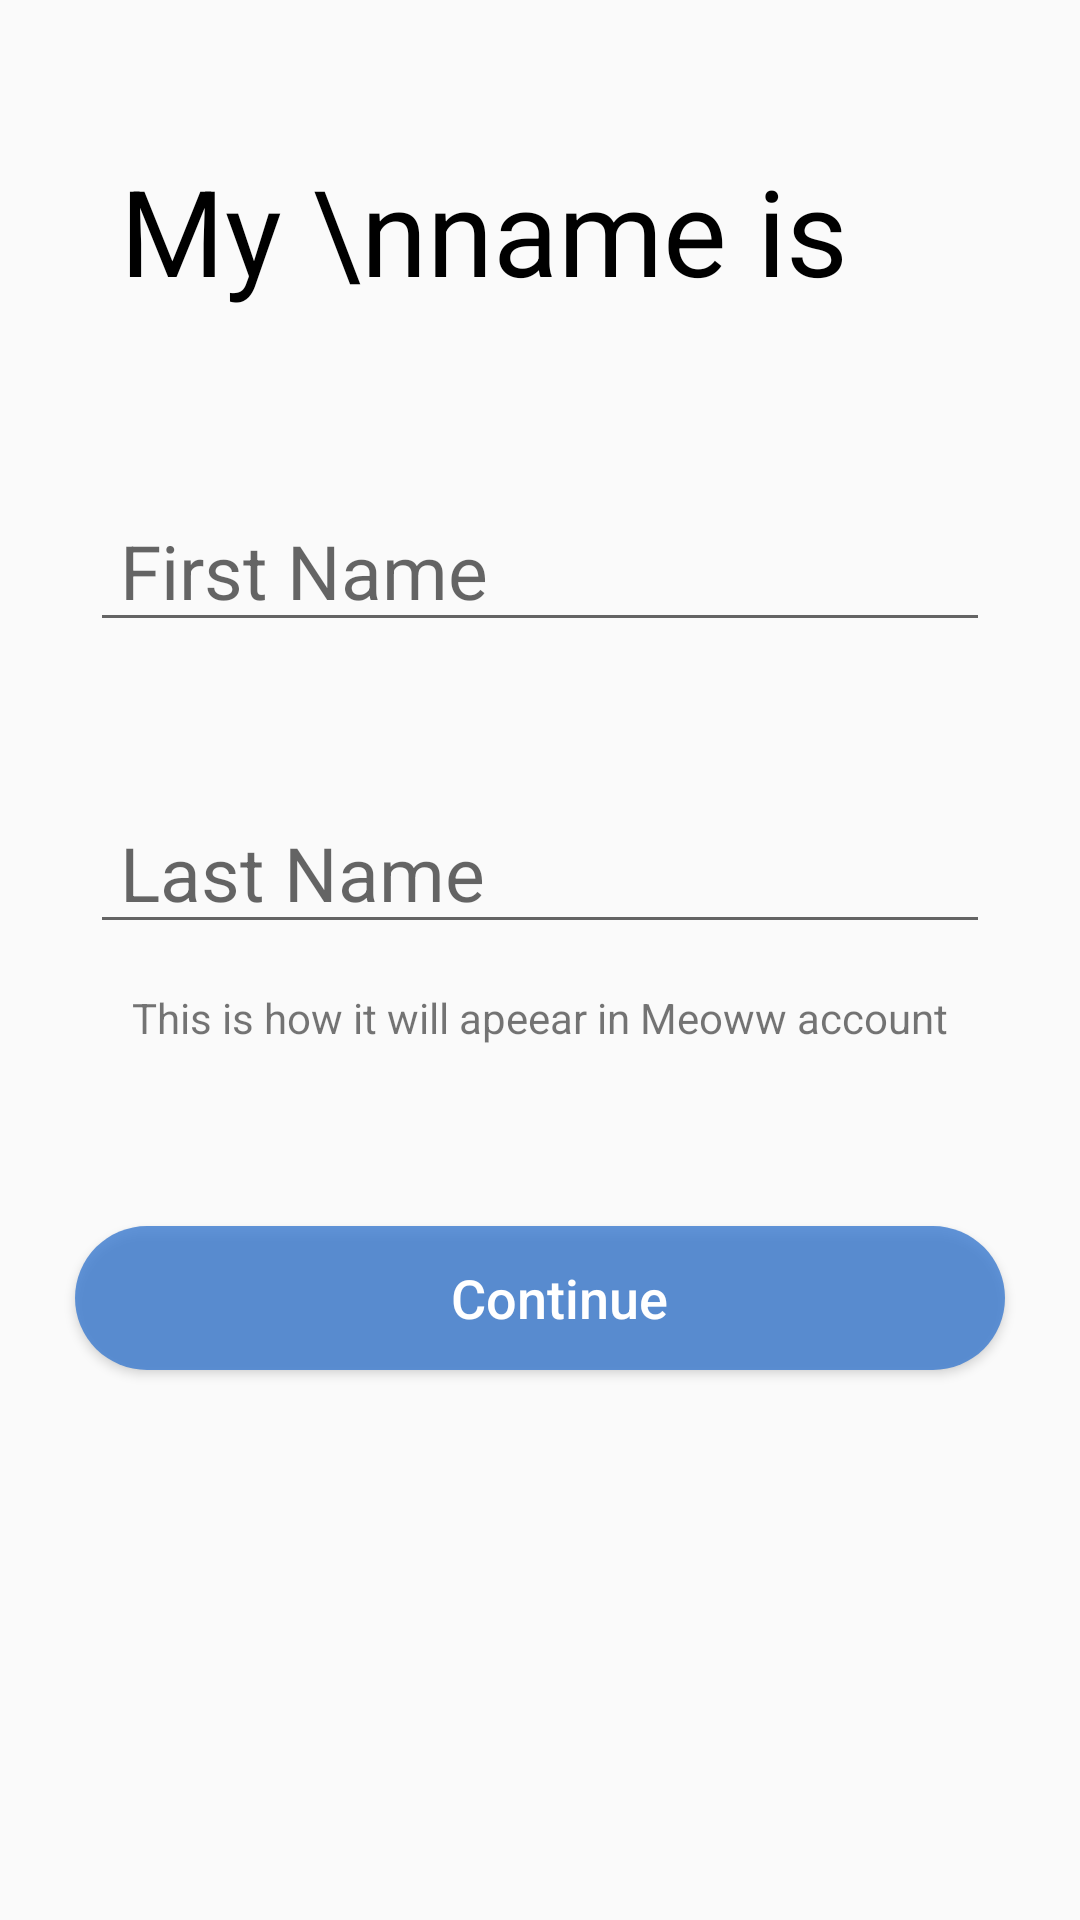

Android layout source for this screen:
<!-- AndroidManifest.xml: application theme AppTheme -->
<!-- res/layout/activity_name.xml -->
<?xml version="1.0" encoding="utf-8"?>
<LinearLayout xmlns:android="http://schemas.android.com/apk/res/android"
    xmlns:app="http://schemas.android.com/apk/res-auto"
    xmlns:tools="http://schemas.android.com/tools"
    android:layout_width="match_parent"
    android:layout_height="match_parent"
    tools:context=".name"
    android:orientation="vertical">


    <TextView
        android:layout_width="match_parent"
        android:layout_height="wrap_content"
        android:text="My \nname is"
        android:padding="10dp"
        android:textColor="#000000"
        android:textAllCaps="false"
        android:textStyle="bold"
        android:textSize="40sp"
        android:fontFamily="sans-serif-thin"
        android:layout_marginLeft="30dp"
        android:layout_marginTop="40dp">
    </TextView>

    <EditText
        android:id="@+id/fname"
        android:layout_width="match_parent"
        android:layout_height="wrap_content"
        android:layout_marginLeft="30dp"
        android:layout_marginRight="30dp"
        android:hint="First Name"
        android:paddingLeft="10dp"
        android:textSize="25sp"
        android:layout_marginTop="50dp"
        android:inputType="text"
        android:singleLine="true">
    </EditText>

    <EditText
        android:id="@+id/lname"
        android:layout_width="match_parent"
        android:layout_height="wrap_content"
        android:layout_marginLeft="30dp"
        android:layout_marginRight="30dp"
        android:hint="Last Name"
        android:paddingLeft="10dp"
        android:layout_marginTop="50dp"
        android:inputType="text"
        android:textSize="25sp"
        android:singleLine="true"
        android:layout_marginBottom="10dp">
    </EditText>

    <TextView
        android:layout_width="match_parent"
        android:layout_height="wrap_content"
        android:text="This is how it will apeear in Meoww account"
        android:gravity="center_horizontal"
        android:layout_marginTop="5dp"
        android:textAllCaps="false">
    </TextView>

    <Button
        android:layout_width="match_parent"
        android:layout_height="wrap_content"
        android:layout_marginTop="60dp"
        android:layout_marginBottom="10dp"
        android:background="@drawable/login_button"
        android:text="      Continue"
        android:drawableRight="@drawable/ic_arrow_forward_black_24dp"
        android:paddingRight="15dp"
        android:textAllCaps="false"
        android:textColor="#ffffff"
        android:textSize="18sp"
        android:layout_marginRight="25dp"
        android:layout_marginLeft="25dp"
        android:id="@+id/name"/>






















</LinearLayout>
<!-- resources referenced by this layout -->
<resources>
  <!-- drawable login_button (drawable) -->
  <?xml version="1.0" encoding="utf-8"?>
  <shape
      xmlns:android="http://schemas.android.com/apk/res/android">
  
      <stroke
          android:width="0dp"
          android:color="#E61058B6"/>
  
      <corners
          android:radius="25dp"/>
  
      <padding
          android:left="2dp"
          android:right="2dp"
          android:top="2dp"
          android:bottom="2dp"/>
  
      <solid android:color="#CD3C7CD0"/>
  
  </shape>
  <style name="AppTheme" parent="Theme.AppCompat.Light.DarkActionBar">
          
          <item name="colorPrimary">@color/colorPrimary</item>
          <item name="colorPrimaryDark">@color/colorPrimaryDark</item>
          <item name="colorAccent">@color/colorAccent</item>
      </style>
  <color name="colorPrimary">#1058B6</color>
  <color name="colorPrimaryDark">#000000</color>
  <color name="colorAccent">#D81B60</color>
</resources>
